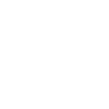
t = 0.00 s
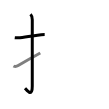
t = 2.50 s
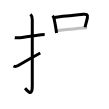
t = 5.25 s
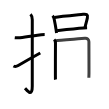
t = 7.75 s
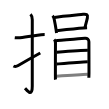
t = 10.50 s
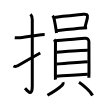
t = 13.00 s

The animated SVG that drew these frames (rendered in a browser with its animation timeline set to each time). Animation: 13 SMIL elements (animate=13); one cycle of 13.00 s.

<svg width="109px" height="109px" viewBox="0 0 px 109px" xmlns="http://www.w3.org/2000/svg" xmlns:xlink="http://www.w3.org/1999/xlink" xml:space="preserve" version="1.1"  baseProfile="full">
<path d="M14.75,37.67c2.08,0.25,3.02,0.27,5.25,0c6.62-0.79,13.9-2.02,21.24-3.03c0.98-0.13,2.51-0.14,3.42-0.14" style="fill:none;stroke:black;stroke-width:3;opacity:0">
  <animate attributeType="CSS" attributeName="opacity" from="0" to="1" begin="0s" dur="1s" repeatCount="Indefinite" fill="freeze" />
</path>
<path d="M30.52,14.25c1.05,1.05,1.76,3.25,1.76,5.52c0,15.23-0.01,54.71-0.01,66.15c0,11.83-5.02,4.71-7.27,2.25" style="fill:none;stroke:black;stroke-width:3;opacity:0">
  <animate attributeType="CSS" attributeName="opacity" from="0" to="1" begin="1s" dur="1s" repeatCount="Indefinite" fill="freeze" />
</path>
<path d="M13.46,65.96c1.24,0.68,2.8,0.79,4.78-0.39c6.73-4.03,9.42-5.67,22.02-12.57" style="fill:none;stroke:black;stroke-width:3;opacity:0">
  <animate attributeType="CSS" attributeName="opacity" from="0" to="1" begin="2s" dur="1s" repeatCount="Indefinite" fill="freeze" />
</path>
<path d="M52.55,15.74c0.92,0.92,1.31,1.82,1.55,2.98c0.77,3.77,1.4,6.93,1.96,10.73c0.18,1.22,0.35,2.43,0.49,3.58" style="fill:none;stroke:black;stroke-width:3;opacity:0">
  <animate attributeType="CSS" attributeName="opacity" from="0" to="1" begin="3s" dur="1s" repeatCount="Indefinite" fill="freeze" />
</path>
<path d="M54.43,17.4c6.25-0.88,21.83-2.4,28.7-3.11c3.56-0.37,4.87,0.46,4.24,3.61c-0.55,2.77-1.41,5.24-2.33,9.37" style="fill:none;stroke:black;stroke-width:3;opacity:0">
  <animate attributeType="CSS" attributeName="opacity" from="0" to="1" begin="4s" dur="1s" repeatCount="Indefinite" fill="freeze" />
</path>
<path d="M57.2,30.56c3.66-0.42,17.62-2.09,26.58-2.67c1.2-0.08,2.32-0.14,3.31-0.17" style="fill:none;stroke:black;stroke-width:3;opacity:0">
  <animate attributeType="CSS" attributeName="opacity" from="0" to="1" begin="5s" dur="1s" repeatCount="Indefinite" fill="freeze" />
</path>
<path d="M54.16,39.44c0.83,0.83,1.31,2.29,1.31,3.47c0,0.95-0.11,23.68-0.07,32.85c0.01,2.19,0.03,3.63,0.07,3.86" style="fill:none;stroke:black;stroke-width:3;opacity:0">
  <animate attributeType="CSS" attributeName="opacity" from="0" to="1" begin="6s" dur="1s" repeatCount="Indefinite" fill="freeze" />
</path>
<path d="M55.85,40.8c3.01-0.15,26.43-2.28,29.17-2.46c2.28-0.15,3.89,1.4,3.89,3.41c0,2.99,0.08,21.37,0.08,30.74c0,2.6-0.14,3.88-0.14,5.27" style="fill:none;stroke:black;stroke-width:3;opacity:0">
  <animate attributeType="CSS" attributeName="opacity" from="0" to="1" begin="7s" dur="1s" repeatCount="Indefinite" fill="freeze" />
</path>
<path d="M56.8,52.23c9.7-0.73,26.24-1.89,31.06-1.89" style="fill:none;stroke:black;stroke-width:3;opacity:0">
  <animate attributeType="CSS" attributeName="opacity" from="0" to="1" begin="8s" dur="1s" repeatCount="Indefinite" fill="freeze" />
</path>
<path d="M56.8,64.05c7.95-0.68,23.45-2.05,30.96-2.26" style="fill:none;stroke:black;stroke-width:3;opacity:0">
  <animate attributeType="CSS" attributeName="opacity" from="0" to="1" begin="9s" dur="1s" repeatCount="Indefinite" fill="freeze" />
</path>
<path d="M56.33,76.29c7.3-0.54,24.3-1.79,31.46-2.02" style="fill:none;stroke:black;stroke-width:3;opacity:0">
  <animate attributeType="CSS" attributeName="opacity" from="0" to="1" begin="10s" dur="1s" repeatCount="Indefinite" fill="freeze" />
</path>
<path d="M63,82.21c0.42,1.09,0.09,2.14-0.75,2.93c-2.55,2.4-9.67,7.28-14.78,10.11" style="fill:none;stroke:black;stroke-width:3;opacity:0">
  <animate attributeType="CSS" attributeName="opacity" from="0" to="1" begin="11s" dur="1s" repeatCount="Indefinite" fill="freeze" />
</path>
<path d="M79,82.25c5.51,3.6,12.02,10.12,13.53,13.27" style="fill:none;stroke:black;stroke-width:3;opacity:0">
  <animate attributeType="CSS" attributeName="opacity" from="0" to="1" begin="12s" dur="1s" repeatCount="Indefinite" fill="freeze" />
</path>
</svg>
